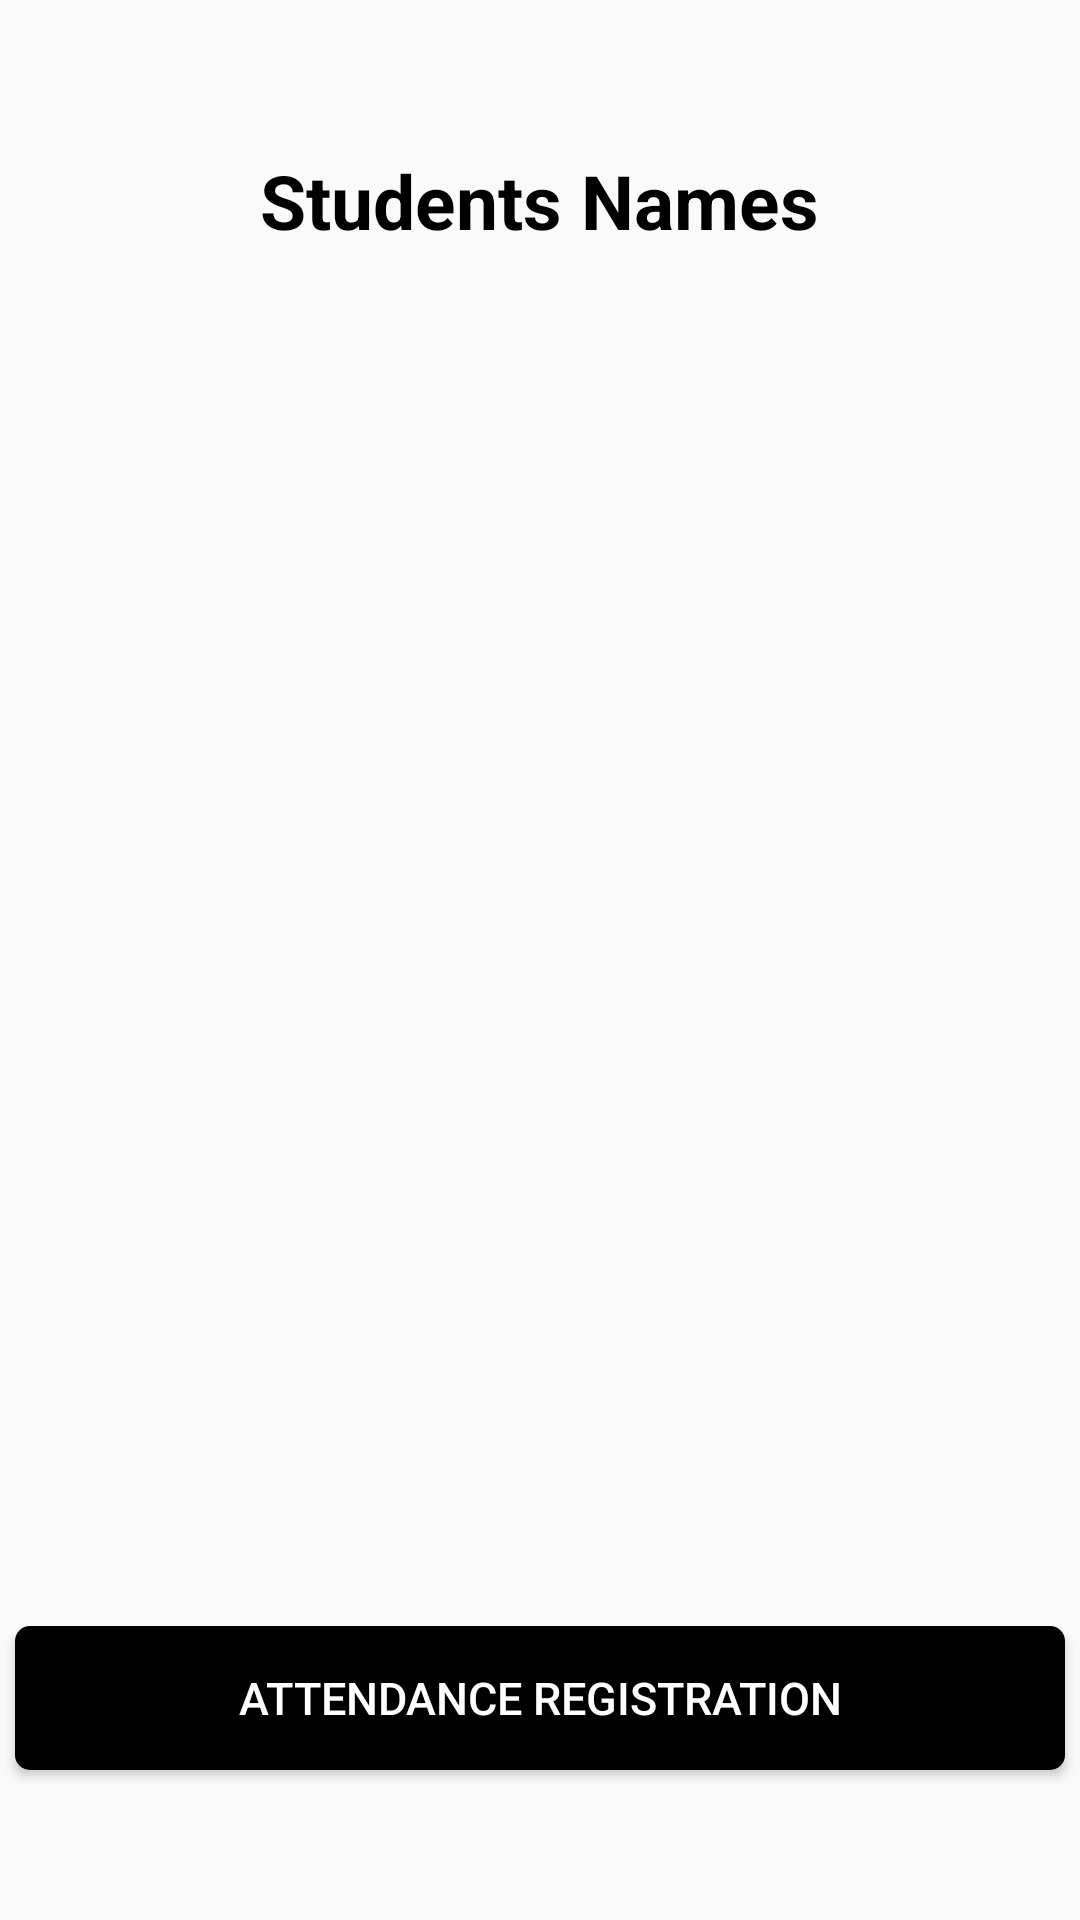

This screen was rendered from an Android layout file. Write that file and the resources it references.
<!-- AndroidManifest.xml: application theme Theme.TheProjectFinal -->
<!-- res/layout/activity_students.xml -->
<?xml version="1.0" encoding="utf-8"?>
<RelativeLayout xmlns:android="http://schemas.android.com/apk/res/android"
    xmlns:app="http://schemas.android.com/apk/res-auto"
    xmlns:tools="http://schemas.android.com/tools"
    android:layout_width="match_parent"
    android:layout_height="match_parent"
    tools:context=".Students">


    <TextView
        android:id="@+id/textStringAllStudent"
        android:layout_width="wrap_content"
        android:layout_height="wrap_content"
        android:layout_centerHorizontal="true"
        android:layout_marginTop="50dp"
        android:text="@string/string_nameStudents"
        android:textColor="@color/black"
        android:textSize="25dp"
        android:textStyle="bold" />

    <RelativeLayout
        android:id="@+id/relativAllStdSub"
        android:layout_width="match_parent"
        android:layout_height="480dp"
        android:layout_below="@+id/textStringAllStudent"
        android:layout_marginTop="50dp">

        <androidx.recyclerview.widget.RecyclerView
            android:id="@+id/rvAllSujStd"
            android:layout_width="match_parent"
            android:layout_height="match_parent"
            android:layout_marginTop="30dp"></androidx.recyclerview.widget.RecyclerView>

    </RelativeLayout>


    <Button
        android:id="@+id/attendanceBtn"
        android:layout_width="350dp"
        android:layout_height="wrap_content"
        android:layout_alignParentBottom="true"

        android:layout_centerInParent="true"
        android:layout_marginBottom="50dp"
        android:background="@drawable/shap_button"
        android:text="@string/string_Attendanceregistration"
        android:textColor="@color/white"
        android:textSize="15sp"></Button>

</RelativeLayout>
<!-- resources referenced by this layout -->
<resources>
  <color name="black">#FF000000</color>
  <color name="white">#FFFFFFFF</color>
  <!-- drawable shap_button (drawable) -->
  <?xml version="1.0" encoding="utf-8"?>
  <shape android:visible="true" xmlns:android="http://schemas.android.com/apk/res/android">
  <solid android:color="@color/black"/>
      <corners android:radius="5dp"/>
      <padding android:left="5dp" android:top="5dp" android:right="5dp" android:bottom="5dp"/>
  
  </shape>
  <string name="string_Attendanceregistration">Attendance Registration</string>
  <string name="string_nameStudents">Students Names</string>
  <style name="Theme.TheProjectFinal" parent="Theme.AppCompat.DayNight.DarkActionBar">
          
          <item name="colorPrimary">#00FFFFFF</item>
          <item name="colorPrimaryVariant">#00E1E1E1</item>
          <item name="colorOnPrimary">#00FFFFFF</item>
          
          <item name="colorSecondary">@color/teal_200</item>
          <item name="colorSecondaryVariant">@color/teal_700</item>
          <item name="colorOnSecondary">@color/black</item>
          
          <item name="android:statusBarColor">?attr/colorPrimaryVariant</item>
          
          <item name="android:actionOverflowButtonStyle">@style/MyMenu</item>
      </style>
  <color name="teal_200">#FF03DAC5</color>
  <color name="teal_700">#FF018786</color>
  <style name="MyMenu" parent="android:Widget.Holo.ActionButton.Overflow">
          <item name="android:src">@drawable/ic_baseline_more_vert_24</item>
      </style>
</resources>
